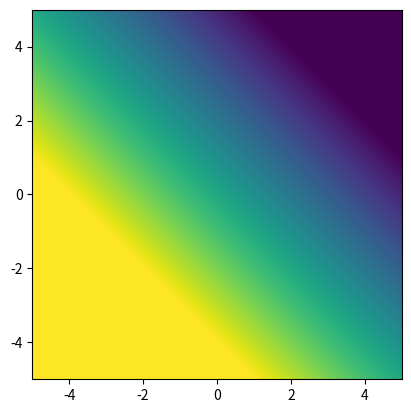

This chart was generated by the following Python code:
from matplotlib import pyplot as plt
import numpy as np

lower = -5
upper = 5
a = np.linspace(lower, upper, 400).reshape((-1, 1))
b = np.linspace(lower, upper, 400).reshape((1, -1))
a=1-1/a
b=1-1/b
c = (b + a - 2) / (b * a - 1)
c=1/(1-c)

fig, ax = plt.subplots(squeeze=False)

ax[0,0].imshow(c, extent=(lower, upper, lower, upper), origin='lower', vmin=lower, vmax=upper)
plt.show()
